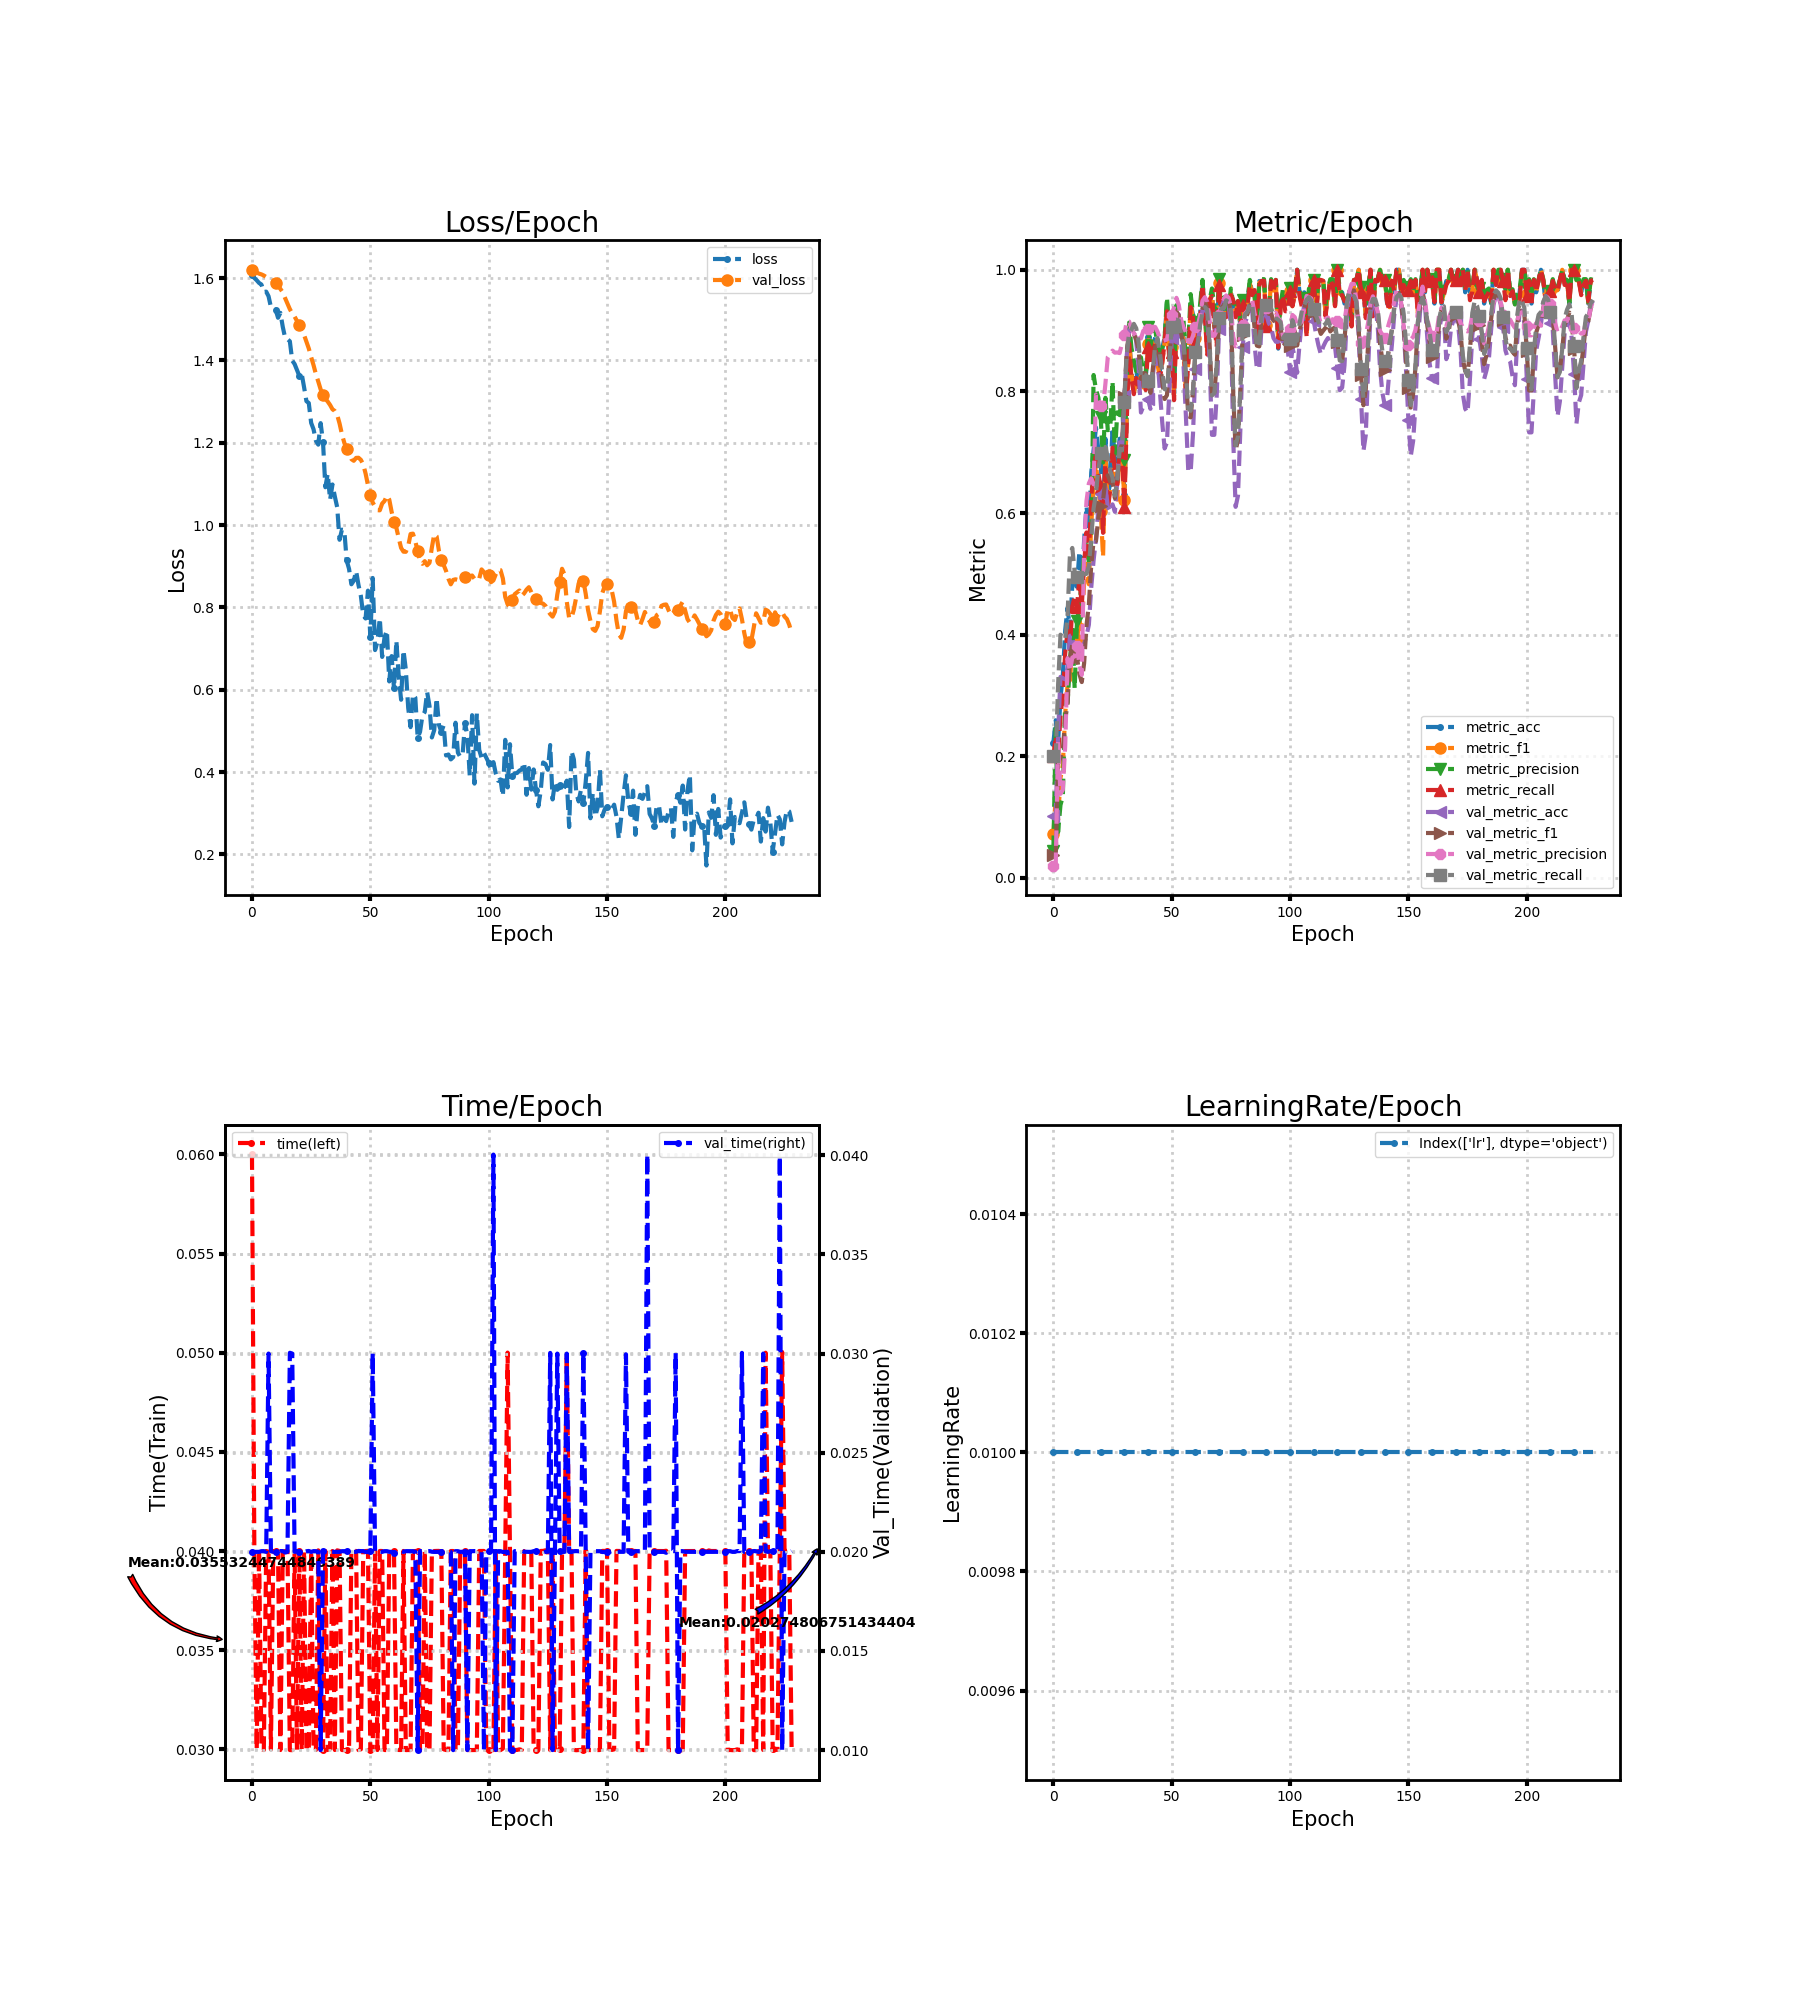

The data file committed next to this chart (first rows):
loss, metric_acc, metric_f1, metric_precision, metric_recall, time, lr, val_loss, val_metric_acc, val_metric_f1, val_metric_precision, val_metric_recall, val_time
1.607, 0.2222, 0.07273, 0.04444, 0.2, 0.06, 0.01, 1.62, 0.102, 0.03704, 0.02041, 0.2, 0.02
1.6, 0.2593, 0.1321, 0.2462, 0.2333, 0.04, 0.01, 1.616, 0.102, 0.03704, 0.02041, 0.2, 0.02
1.595, 0.2222, 0.09563, 0.07538, 0.2, 0.03, 0.01, 1.614, 0.2367, 0.1905, 0.2236, 0.3179, 0.02
1.588, 0.2963, 0.1642, 0.1199, 0.2667, 0.04003, 0.01, 1.611, 0.3306, 0.197, 0.1382, 0.4, 0.02
1.584, 0.3333, 0.1853, 0.1341, 0.3, 0.03, 0.01, 1.609, 0.3286, 0.2108, 0.145, 0.396, 0.02003
1.566, 0.4074, 0.27, 0.2902, 0.3697, 0.02996, 0.01, 1.606, 0.3265, 0.2601, 0.2174, 0.392, 0.02004
1.567, 0.4444, 0.3175, 0.2882, 0.4061, 0.04, 0.01, 1.602, 0.3469, 0.2861, 0.3612, 0.432, 0.02
1.556, 0.4074, 0.3194, 0.3518, 0.3758, 0.03996, 0.01, 1.599, 0.398, 0.3615, 0.34, 0.532, 0.03
1.529, 0.4815, 0.3898, 0.4161, 0.447, 0.03, 0.01, 1.595, 0.4, 0.3841, 0.3623, 0.5426, 0.02004
1.525, 0.5, 0.3665, 0.3111, 0.4621, 0.04, 0.01, 1.592, 0.3653, 0.3693, 0.3643, 0.5034, 0.02001
1.523, 0.4815, 0.3913, 0.4233, 0.4455, 0.03999, 0.01, 1.588, 0.3673, 0.3618, 0.3817, 0.4941, 0.02
1.504, 0.537, 0.4226, 0.4477, 0.4939, 0.03996, 0.01, 1.582, 0.3735, 0.3352, 0.3505, 0.4906, 0.02
1.516, 0.4815, 0.409, 0.4903, 0.447, 0.02996, 0.01, 1.574, 0.3755, 0.3221, 0.3338, 0.488, 0.02004
1.482, 0.5556, 0.485, 0.5352, 0.5167, 0.03996, 0.01, 1.565, 0.3857, 0.3533, 0.5467, 0.4993, 0.02004
1.455, 0.6111, 0.5164, 0.5591, 0.5682, 0.04, 0.01, 1.551, 0.398, 0.4152, 0.6199, 0.5001, 0.01997
1.452, 0.5741, 0.4828, 0.5183, 0.5318, 0.04003, 0.01, 1.538, 0.4163, 0.4498, 0.6487, 0.5129, 0.02
1.446, 0.6667, 0.5805, 0.5523, 0.6273, 0.02996, 0.01, 1.524, 0.4776, 0.5142, 0.657, 0.5604, 0.03004
1.4, 0.7037, 0.6436, 0.827, 0.6614, 0.02996, 0.01, 1.514, 0.5224, 0.5541, 0.6472, 0.6077, 0.03
1.391, 0.7407, 0.6793, 0.8031, 0.7023, 0.04, 0.01, 1.507, 0.5571, 0.5538, 0.795, 0.6323, 0.02
1.377, 0.7037, 0.6449, 0.79, 0.6644, 0.02997, 0.01, 1.496, 0.6082, 0.5915, 0.7875, 0.6724, 0.02004
1.362, 0.6852, 0.6033, 0.7576, 0.6432, 0.04, 0.01, 1.486, 0.6306, 0.6123, 0.776, 0.6981, 0.02
1.368, 0.5926, 0.528, 0.6831, 0.5674, 0.02996, 0.01, 1.475, 0.6367, 0.6213, 0.7735, 0.7043, 0.02003
1.335, 0.7222, 0.6988, 0.7895, 0.6992, 0.04, 0.01, 1.462, 0.6429, 0.6555, 0.8132, 0.7086, 0.02
1.301, 0.6296, 0.6132, 0.7363, 0.6061, 0.02996, 0.01, 1.446, 0.6102, 0.6621, 0.8566, 0.691, 0.02003
1.296, 0.6481, 0.6407, 0.7378, 0.6379, 0.02996, 0.01, 1.429, 0.602, 0.6519, 0.8621, 0.6692, 0.02004
1.248, 0.7407, 0.6946, 0.8167, 0.7076, 0.03999, 0.01, 1.408, 0.6143, 0.6506, 0.8671, 0.6584, 0.02
1.233, 0.6852, 0.6736, 0.6963, 0.6697, 0.02997, 0.01, 1.389, 0.602, 0.6244, 0.8637, 0.6286, 0.02004
1.205, 0.6852, 0.6222, 0.7656, 0.6462, 0.02997, 0.01, 1.367, 0.6531, 0.6536, 0.8641, 0.6562, 0.02003
1.195, 0.7222, 0.7072, 0.761, 0.7091, 0.04003, 0.01, 1.349, 0.7163, 0.7038, 0.8631, 0.7058, 0.02
1.248, 0.7222, 0.6954, 0.7937, 0.6947, 0.02996, 0.01, 1.33, 0.7061, 0.7126, 0.8792, 0.7033, 0.01
1.203, 0.6296, 0.6213, 0.6876, 0.6098, 0.02996, 0.01, 1.315, 0.7918, 0.7901, 0.8928, 0.7824, 0.02004
1.092, 0.7593, 0.7623, 0.8003, 0.7492, 0.04, 0.01, 1.307, 0.8592, 0.866, 0.9157, 0.8608, 0.02
1.125, 0.8889, 0.8882, 0.9131, 0.8788, 0.02997, 0.01, 1.3, 0.9, 0.8966, 0.915, 0.8967, 0.02003
1.061, 0.8333, 0.8309, 0.8713, 0.8205, 0.03003, 0.01, 1.292, 0.9041, 0.8935, 0.9027, 0.9014, 0.02
1.099, 0.7963, 0.7951, 0.8508, 0.7955, 0.04, 0.01, 1.281, 0.9061, 0.8951, 0.8958, 0.9111, 0.02
1.07, 0.8333, 0.8232, 0.8329, 0.822, 0.02997, 0.01, 1.277, 0.8816, 0.885, 0.8905, 0.9039, 0.02
1.043, 0.8148, 0.8088, 0.8395, 0.8008, 0.04003, 0.01, 1.268, 0.8408, 0.8693, 0.8943, 0.881, 0.02
0.9643, 0.8333, 0.8265, 0.8561, 0.8189, 0.04, 0.01, 1.247, 0.7653, 0.8206, 0.887, 0.8237, 0.02
0.9888, 0.8148, 0.8065, 0.8294, 0.8197, 0.02996, 0.01, 1.221, 0.7755, 0.83, 0.8996, 0.8282, 0.02003
0.988, 0.8148, 0.8099, 0.8292, 0.8023, 0.02996, 0.01, 1.2, 0.7837, 0.8297, 0.9016, 0.8267, 0.02003
0.9141, 0.8889, 0.8784, 0.9051, 0.8735, 0.02996, 0.01, 1.184, 0.7878, 0.8183, 0.9027, 0.8171, 0.02004
0.8938, 0.8519, 0.8519, 0.8688, 0.8455, 0.02996, 0.01, 1.174, 0.7714, 0.7977, 0.899, 0.8004, 0.02003
0.8562, 0.8704, 0.8727, 0.9048, 0.8621, 0.04, 0.01, 1.16, 0.8245, 0.8365, 0.9065, 0.8349, 0.02
0.8648, 0.8889, 0.8853, 0.9025, 0.8788, 0.04, 0.01, 1.156, 0.8612, 0.8723, 0.906, 0.8746, 0.02
0.8885, 0.8519, 0.844, 0.8767, 0.8402, 0.04, 0.01, 1.163, 0.8551, 0.8773, 0.8984, 0.8877, 0.02
0.8543, 0.8333, 0.8239, 0.8469, 0.8205, 0.02996, 0.01, 1.163, 0.8, 0.8488, 0.887, 0.864, 0.02005
0.8279, 0.8704, 0.8476, 0.871, 0.847, 0.03, 0.01, 1.158, 0.749, 0.8164, 0.883, 0.8327, 0.02004
0.7812, 0.8889, 0.8821, 0.8873, 0.8803, 0.03996, 0.01, 1.147, 0.7061, 0.7875, 0.8838, 0.8037, 0.02004
0.7731, 0.9444, 0.9378, 0.9548, 0.9318, 0.04, 0.01, 1.125, 0.7163, 0.7938, 0.8856, 0.8023, 0.02
0.8407, 0.8704, 0.8553, 0.8933, 0.847, 0.04001, 0.01, 1.097, 0.802, 0.8529, 0.906, 0.8523, 0.02
0.7293, 0.8889, 0.8723, 0.9208, 0.8652, 0.02996, 0.01, 1.074, 0.8878, 0.9052, 0.926, 0.9053, 0.02003
0.8715, 0.7963, 0.7936, 0.8205, 0.7856, 0.02996, 0.01, 1.055, 0.9143, 0.9236, 0.9388, 0.9175, 0.03003
0.6964, 0.9259, 0.9212, 0.9418, 0.9167, 0.04, 0.01, 1.045, 0.9245, 0.9314, 0.9539, 0.9181, 0.02
0.7163, 0.9074, 0.906, 0.9217, 0.9053, 0.02996, 0.01, 1.036, 0.9265, 0.9249, 0.9417, 0.9167, 0.02003
0.7737, 0.8889, 0.897, 0.9021, 0.8955, 0.04, 0.01, 1.036, 0.8816, 0.895, 0.9174, 0.8936, 0.02
0.6798, 0.8889, 0.8859, 0.9167, 0.8788, 0.04, 0.01, 1.052, 0.8429, 0.8746, 0.9052, 0.8792, 0.02
0.7276, 0.8148, 0.7944, 0.846, 0.7924, 0.02997, 0.01, 1.059, 0.7592, 0.8265, 0.8974, 0.8302, 0.02003
0.7443, 0.8519, 0.852, 0.8783, 0.8455, 0.02996, 0.01, 1.071, 0.6694, 0.7596, 0.8818, 0.7721, 0.02003
0.6202, 0.9444, 0.9444, 0.96, 0.9386, 0.04, 0.01, 1.062, 0.6673, 0.7573, 0.8815, 0.7681, 0.02
0.6818, 0.9259, 0.9177, 0.927, 0.9205, 0.04, 0.01, 1.032, 0.7306, 0.8008, 0.8918, 0.8011, 0.02
... 169 more rows
